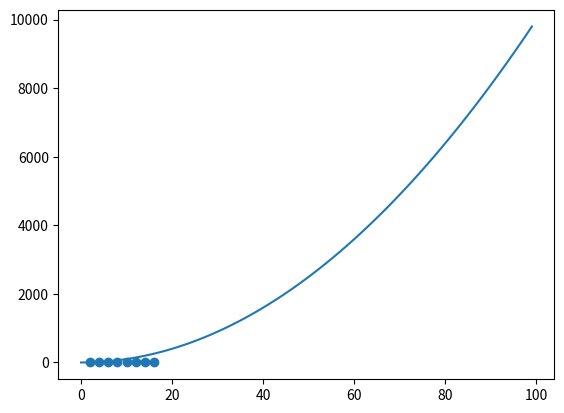

This figure's Python source:
import matplotlib.pyplot as plt
import numpy as np
valor = [2,4,6,8,10,12,14,16]
produto=[1,2,3,4,5,6,7,8]
# Usado para criar gráficos de dispersão
plt.scatter(valor,produto)
x = np.arange(0,100,1)
plt.plot(x,x**2)
print(plt.show()) # Gerando um gráfico exponencial